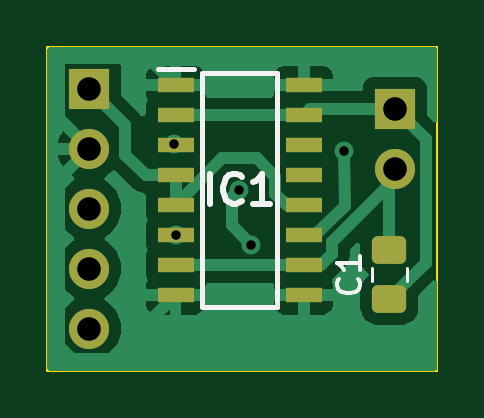
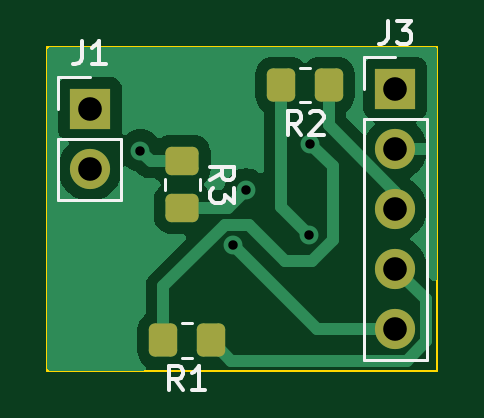
Circuit board: 11 layer files. Board 16.5 x 13.7 mm.
- bottom_copper: MotorDriverVNH-B_Cu.gbr (15077 bytes)
- bottom_mask: MotorDriverVNH-B_Mask.gbr (1712 bytes)
- paste: MotorDriverVNH-B_Paste.gbr (1429 bytes)
- bottom_silk: MotorDriverVNH-B_Silkscreen.gbr (5715 bytes)
- outline: MotorDriverVNH-Edge_Cuts.gbr (619 bytes)
- top_copper: MotorDriverVNH-F_Cu.gbr (20885 bytes)
- top_mask: MotorDriverVNH-F_Mask.gbr (1907 bytes)
- paste: MotorDriverVNH-F_Paste.gbr (1624 bytes)
- top_silk: MotorDriverVNH-F_Silkscreen.gbr (2899 bytes)
- drill: MotorDriverVNH-NPTH.drl (281 bytes)
- drill: MotorDriverVNH-PTH.drl (574 bytes)

=== bottom_copper: MotorDriverVNH-B_Cu.gbr (15077 bytes, source omitted) ===
=== bottom_mask: MotorDriverVNH-B_Mask.gbr (1712 bytes, source withheld) ===
=== paste: MotorDriverVNH-B_Paste.gbr (1429 bytes, source withheld) ===
=== bottom_silk: MotorDriverVNH-B_Silkscreen.gbr ===
%TF.GenerationSoftware,KiCad,Pcbnew,8.0.0-dirty*%
%TF.CreationDate,2024-03-12T22:33:29-04:00*%
%TF.ProjectId,MotorDriverVNH,4d6f746f-7244-4726-9976-6572564e482e,rev?*%
%TF.SameCoordinates,Original*%
%TF.FileFunction,Legend,Bot*%
%TF.FilePolarity,Positive*%
%FSLAX46Y46*%
G04 Gerber Fmt 4.6, Leading zero omitted, Abs format (unit mm)*
G04 Created by KiCad (PCBNEW 8.0.0-dirty) date 2024-03-12 22:33:29*
%MOMM*%
%LPD*%
G01*
G04 APERTURE LIST*
%ADD10C,0.150000*%
%ADD11C,0.120000*%
G04 APERTURE END LIST*
D10*
X84640833Y-64526819D02*
X84640833Y-65241104D01*
X84640833Y-65241104D02*
X84688452Y-65383961D01*
X84688452Y-65383961D02*
X84783690Y-65479200D01*
X84783690Y-65479200D02*
X84926547Y-65526819D01*
X84926547Y-65526819D02*
X85021785Y-65526819D01*
X83640833Y-65526819D02*
X84212261Y-65526819D01*
X83926547Y-65526819D02*
X83926547Y-64526819D01*
X83926547Y-64526819D02*
X84021785Y-64669676D01*
X84021785Y-64669676D02*
X84117023Y-64764914D01*
X84117023Y-64764914D02*
X84212261Y-64812533D01*
X79204819Y-70433333D02*
X78728628Y-70100000D01*
X79204819Y-69861905D02*
X78204819Y-69861905D01*
X78204819Y-69861905D02*
X78204819Y-70242857D01*
X78204819Y-70242857D02*
X78252438Y-70338095D01*
X78252438Y-70338095D02*
X78300057Y-70385714D01*
X78300057Y-70385714D02*
X78395295Y-70433333D01*
X78395295Y-70433333D02*
X78538152Y-70433333D01*
X78538152Y-70433333D02*
X78633390Y-70385714D01*
X78633390Y-70385714D02*
X78681009Y-70338095D01*
X78681009Y-70338095D02*
X78728628Y-70242857D01*
X78728628Y-70242857D02*
X78728628Y-69861905D01*
X78204819Y-70766667D02*
X78204819Y-71385714D01*
X78204819Y-71385714D02*
X78585771Y-71052381D01*
X78585771Y-71052381D02*
X78585771Y-71195238D01*
X78585771Y-71195238D02*
X78633390Y-71290476D01*
X78633390Y-71290476D02*
X78681009Y-71338095D01*
X78681009Y-71338095D02*
X78776247Y-71385714D01*
X78776247Y-71385714D02*
X79014342Y-71385714D01*
X79014342Y-71385714D02*
X79109580Y-71338095D01*
X79109580Y-71338095D02*
X79157200Y-71290476D01*
X79157200Y-71290476D02*
X79204819Y-71195238D01*
X79204819Y-71195238D02*
X79204819Y-70909524D01*
X79204819Y-70909524D02*
X79157200Y-70814286D01*
X79157200Y-70814286D02*
X79109580Y-70766667D01*
X71707333Y-63672819D02*
X71707333Y-64387104D01*
X71707333Y-64387104D02*
X71754952Y-64529961D01*
X71754952Y-64529961D02*
X71850190Y-64625200D01*
X71850190Y-64625200D02*
X71993047Y-64672819D01*
X71993047Y-64672819D02*
X72088285Y-64672819D01*
X71326380Y-63672819D02*
X70707333Y-63672819D01*
X70707333Y-63672819D02*
X71040666Y-64053771D01*
X71040666Y-64053771D02*
X70897809Y-64053771D01*
X70897809Y-64053771D02*
X70802571Y-64101390D01*
X70802571Y-64101390D02*
X70754952Y-64149009D01*
X70754952Y-64149009D02*
X70707333Y-64244247D01*
X70707333Y-64244247D02*
X70707333Y-64482342D01*
X70707333Y-64482342D02*
X70754952Y-64577580D01*
X70754952Y-64577580D02*
X70802571Y-64625200D01*
X70802571Y-64625200D02*
X70897809Y-64672819D01*
X70897809Y-64672819D02*
X71183523Y-64672819D01*
X71183523Y-64672819D02*
X71278761Y-64625200D01*
X71278761Y-64625200D02*
X71326380Y-64577580D01*
X80366666Y-79304819D02*
X80699999Y-78828628D01*
X80938094Y-79304819D02*
X80938094Y-78304819D01*
X80938094Y-78304819D02*
X80557142Y-78304819D01*
X80557142Y-78304819D02*
X80461904Y-78352438D01*
X80461904Y-78352438D02*
X80414285Y-78400057D01*
X80414285Y-78400057D02*
X80366666Y-78495295D01*
X80366666Y-78495295D02*
X80366666Y-78638152D01*
X80366666Y-78638152D02*
X80414285Y-78733390D01*
X80414285Y-78733390D02*
X80461904Y-78781009D01*
X80461904Y-78781009D02*
X80557142Y-78828628D01*
X80557142Y-78828628D02*
X80938094Y-78828628D01*
X79414285Y-79304819D02*
X79985713Y-79304819D01*
X79699999Y-79304819D02*
X79699999Y-78304819D01*
X79699999Y-78304819D02*
X79795237Y-78447676D01*
X79795237Y-78447676D02*
X79890475Y-78542914D01*
X79890475Y-78542914D02*
X79985713Y-78590533D01*
X75366666Y-68504819D02*
X75699999Y-68028628D01*
X75938094Y-68504819D02*
X75938094Y-67504819D01*
X75938094Y-67504819D02*
X75557142Y-67504819D01*
X75557142Y-67504819D02*
X75461904Y-67552438D01*
X75461904Y-67552438D02*
X75414285Y-67600057D01*
X75414285Y-67600057D02*
X75366666Y-67695295D01*
X75366666Y-67695295D02*
X75366666Y-67838152D01*
X75366666Y-67838152D02*
X75414285Y-67933390D01*
X75414285Y-67933390D02*
X75461904Y-67981009D01*
X75461904Y-67981009D02*
X75557142Y-68028628D01*
X75557142Y-68028628D02*
X75938094Y-68028628D01*
X74985713Y-67600057D02*
X74938094Y-67552438D01*
X74938094Y-67552438D02*
X74842856Y-67504819D01*
X74842856Y-67504819D02*
X74604761Y-67504819D01*
X74604761Y-67504819D02*
X74509523Y-67552438D01*
X74509523Y-67552438D02*
X74461904Y-67600057D01*
X74461904Y-67600057D02*
X74414285Y-67695295D01*
X74414285Y-67695295D02*
X74414285Y-67790533D01*
X74414285Y-67790533D02*
X74461904Y-67933390D01*
X74461904Y-67933390D02*
X75033332Y-68504819D01*
X75033332Y-68504819D02*
X74414285Y-68504819D01*
D11*
%TO.C,J1*%
X82977500Y-68672000D02*
X82977500Y-71272000D01*
X85637500Y-66072000D02*
X84307500Y-66072000D01*
X85637500Y-67402000D02*
X85637500Y-66072000D01*
X85637500Y-68672000D02*
X82977500Y-68672000D01*
X85637500Y-68672000D02*
X85637500Y-71272000D01*
X85637500Y-71272000D02*
X82977500Y-71272000D01*
%TO.C,R3*%
X79665000Y-70827064D02*
X79665000Y-70372936D01*
X81135000Y-70827064D02*
X81135000Y-70372936D01*
%TO.C,J3*%
X70044000Y-67818000D02*
X70044000Y-78038000D01*
X72704000Y-65218000D02*
X71374000Y-65218000D01*
X72704000Y-66548000D02*
X72704000Y-65218000D01*
X72704000Y-67818000D02*
X70044000Y-67818000D01*
X72704000Y-67818000D02*
X72704000Y-78038000D01*
X72704000Y-78038000D02*
X70044000Y-78038000D01*
%TO.C,R1*%
X80427064Y-76465000D02*
X79972936Y-76465000D01*
X80427064Y-77935000D02*
X79972936Y-77935000D01*
%TO.C,R2*%
X75427064Y-65665000D02*
X74972936Y-65665000D01*
X75427064Y-67135000D02*
X74972936Y-67135000D01*
%TD*%
M02*

=== outline: MotorDriverVNH-Edge_Cuts.gbr ===
%TF.GenerationSoftware,KiCad,Pcbnew,8.0.0-dirty*%
%TF.CreationDate,2024-03-12T22:33:29-04:00*%
%TF.ProjectId,MotorDriverVNH,4d6f746f-7244-4726-9976-6572564e482e,rev?*%
%TF.SameCoordinates,Original*%
%TF.FileFunction,Profile,NP*%
%FSLAX46Y46*%
G04 Gerber Fmt 4.6, Leading zero omitted, Abs format (unit mm)*
G04 Created by KiCad (PCBNEW 8.0.0-dirty) date 2024-03-12 22:33:29*
%MOMM*%
%LPD*%
G01*
G04 APERTURE LIST*
%TA.AperFunction,Profile*%
%ADD10C,0.100000*%
%TD*%
G04 APERTURE END LIST*
D10*
X69596000Y-64770000D02*
X86106000Y-64770000D01*
X86106000Y-78486000D01*
X69596000Y-78486000D01*
X69596000Y-64770000D01*
M02*

=== top_copper: MotorDriverVNH-F_Cu.gbr (20885 bytes, source omitted) ===
=== top_mask: MotorDriverVNH-F_Mask.gbr (1907 bytes, source withheld) ===
=== paste: MotorDriverVNH-F_Paste.gbr (1624 bytes, source withheld) ===
=== top_silk: MotorDriverVNH-F_Silkscreen.gbr ===
%TF.GenerationSoftware,KiCad,Pcbnew,8.0.0-dirty*%
%TF.CreationDate,2024-03-12T22:33:29-04:00*%
%TF.ProjectId,MotorDriverVNH,4d6f746f-7244-4726-9976-6572564e482e,rev?*%
%TF.SameCoordinates,Original*%
%TF.FileFunction,Legend,Top*%
%TF.FilePolarity,Positive*%
%FSLAX46Y46*%
G04 Gerber Fmt 4.6, Leading zero omitted, Abs format (unit mm)*
G04 Created by KiCad (PCBNEW 8.0.0-dirty) date 2024-03-12 22:33:29*
%MOMM*%
%LPD*%
G01*
G04 APERTURE LIST*
%ADD10C,0.254000*%
%ADD11C,0.150000*%
%ADD12C,0.200000*%
%ADD13C,0.120000*%
G04 APERTURE END LIST*
D10*
X76492737Y-71426318D02*
X76492737Y-70156318D01*
X77823214Y-71305365D02*
X77762738Y-71365842D01*
X77762738Y-71365842D02*
X77581309Y-71426318D01*
X77581309Y-71426318D02*
X77460357Y-71426318D01*
X77460357Y-71426318D02*
X77278928Y-71365842D01*
X77278928Y-71365842D02*
X77157976Y-71244889D01*
X77157976Y-71244889D02*
X77097499Y-71123937D01*
X77097499Y-71123937D02*
X77037023Y-70882032D01*
X77037023Y-70882032D02*
X77037023Y-70700603D01*
X77037023Y-70700603D02*
X77097499Y-70458699D01*
X77097499Y-70458699D02*
X77157976Y-70337746D01*
X77157976Y-70337746D02*
X77278928Y-70216794D01*
X77278928Y-70216794D02*
X77460357Y-70156318D01*
X77460357Y-70156318D02*
X77581309Y-70156318D01*
X77581309Y-70156318D02*
X77762738Y-70216794D01*
X77762738Y-70216794D02*
X77823214Y-70277270D01*
X79032738Y-71426318D02*
X78307023Y-71426318D01*
X78669880Y-71426318D02*
X78669880Y-70156318D01*
X78669880Y-70156318D02*
X78548928Y-70337746D01*
X78548928Y-70337746D02*
X78427976Y-70458699D01*
X78427976Y-70458699D02*
X78307023Y-70519175D01*
D11*
X82753580Y-74588666D02*
X82801200Y-74636285D01*
X82801200Y-74636285D02*
X82848819Y-74779142D01*
X82848819Y-74779142D02*
X82848819Y-74874380D01*
X82848819Y-74874380D02*
X82801200Y-75017237D01*
X82801200Y-75017237D02*
X82705961Y-75112475D01*
X82705961Y-75112475D02*
X82610723Y-75160094D01*
X82610723Y-75160094D02*
X82420247Y-75207713D01*
X82420247Y-75207713D02*
X82277390Y-75207713D01*
X82277390Y-75207713D02*
X82086914Y-75160094D01*
X82086914Y-75160094D02*
X81991676Y-75112475D01*
X81991676Y-75112475D02*
X81896438Y-75017237D01*
X81896438Y-75017237D02*
X81848819Y-74874380D01*
X81848819Y-74874380D02*
X81848819Y-74779142D01*
X81848819Y-74779142D02*
X81896438Y-74636285D01*
X81896438Y-74636285D02*
X81944057Y-74588666D01*
X82848819Y-73636285D02*
X82848819Y-74207713D01*
X82848819Y-73921999D02*
X81848819Y-73921999D01*
X81848819Y-73921999D02*
X81991676Y-74017237D01*
X81991676Y-74017237D02*
X82086914Y-74112475D01*
X82086914Y-74112475D02*
X82134533Y-74207713D01*
D12*
%TO.C,IC1*%
X74257500Y-65732000D02*
X75782500Y-65732000D01*
X76132500Y-65902000D02*
X79332500Y-65902000D01*
X76132500Y-75802000D02*
X76132500Y-65902000D01*
X79332500Y-65902000D02*
X79332500Y-75802000D01*
X79332500Y-75802000D02*
X76132500Y-75802000D01*
D13*
%TO.C,C1*%
X83339000Y-74683252D02*
X83339000Y-74160748D01*
X84809000Y-74683252D02*
X84809000Y-74160748D01*
%TD*%
M02*

=== drill: MotorDriverVNH-NPTH.drl ===
M48
; DRILL file {KiCad 8.0.0-dirty} date 2024-03-12T22:33:32-0400
; FORMAT={-:-/ absolute / metric / decimal}
; #@! TF.CreationDate,2024-03-12T22:33:32-04:00
; #@! TF.GenerationSoftware,Kicad,Pcbnew,8.0.0-dirty
; #@! TF.FileFunction,NonPlated,1,2,NPTH
FMAT,2
METRIC
%
G90
G05
M30

=== drill: MotorDriverVNH-PTH.drl ===
M48
; DRILL file {KiCad 8.0.0-dirty} date 2024-03-12T22:33:32-0400
; FORMAT={-:-/ absolute / metric / decimal}
; #@! TF.CreationDate,2024-03-12T22:33:32-04:00
; #@! TF.GenerationSoftware,Kicad,Pcbnew,8.0.0-dirty
; #@! TF.FileFunction,Plated,1,2,PTH
FMAT,2
METRIC
; #@! TA.AperFunction,Plated,PTH,ViaDrill
T1C0.400
; #@! TA.AperFunction,Plated,PTH,ComponentDrill
T2C1.000
%
G90
G05
T1
X74.97Y-68.9
X75.02Y-72.757
X77.7Y-70.83
X78.232Y-73.152
X82.17Y-69.17
T2
X71.374Y-66.548
X71.374Y-69.088
X71.374Y-71.628
X71.374Y-74.168
X71.374Y-76.708
X84.307Y-67.402
X84.307Y-69.942
M30

